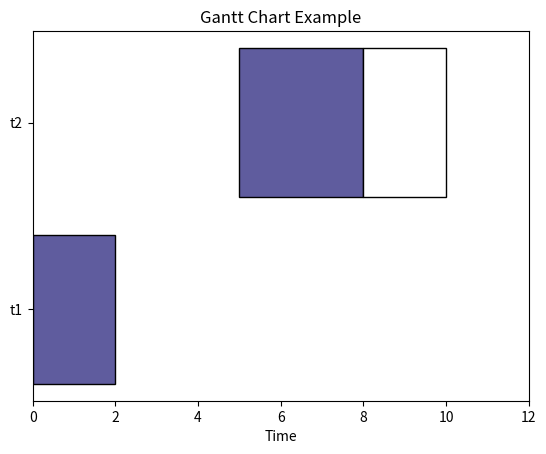

Generate this figure with matplotlib:
import matplotlib.pyplot as plt

t1name = "t1"
t1color = "#5f5c9e"
t1start = 0
t1duration = 2

t2name = "t2"
t2color = "#5f5c9e"
t2start = 5
t2duration = 5

# Split point: 3 units after t2 starts
split_time = t2start + 3

fig, ax = plt.subplots()

# Draw t1 with border
ax.barh(t1name, t1duration, left=t1start, color=t1color, edgecolor="black")

# Draw t2 in two segments (both with border)
ax.barh(t2name, 3, left=t2start, color=t2color, edgecolor="black")     # first colored part
ax.barh(t2name, 2, left=split_time, color="white", edgecolor="black")  # white (inactive) part

ax.set_xlabel("Time")
ax.set_xlim(0, 12)
ax.set_title("Gantt Chart Example")

plt.show()
